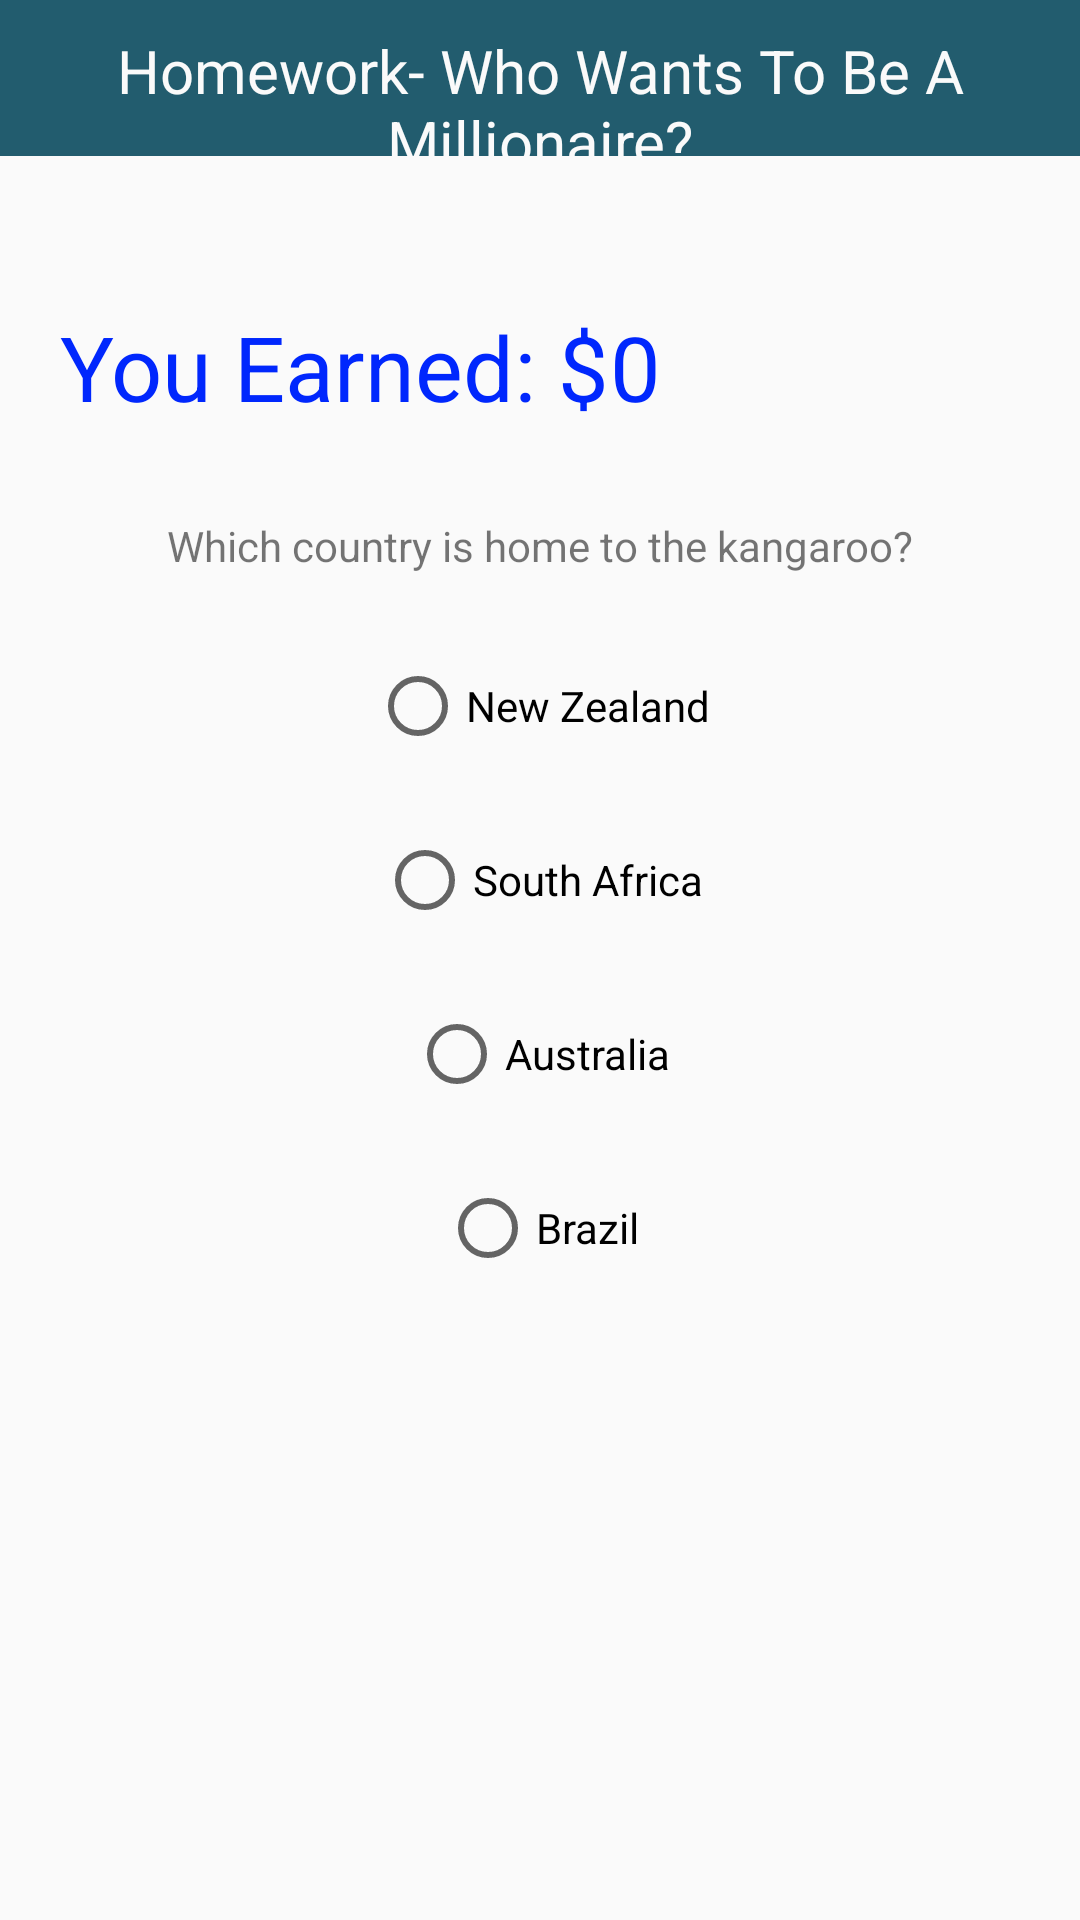

Here is an Android app screen rendered from its layout file. Give the layout XML and the strings, colors and styles it references.
<!-- AndroidManifest.xml: application theme Theme.Homework_Module05_andreamejiasaavedra -->
<!-- res/layout/question_6.xml -->
<?xml version="1.0" encoding="utf-8"?>
<LinearLayout xmlns:android="http://schemas.android.com/apk/res/android"
    android:orientation="vertical"
    android:layout_width="match_parent"
    android:layout_height="match_parent">

    <TextView
        android:id="@+id/textView"
        android:layout_width="match_parent"
        android:layout_height="52dp"
        android:background="#225C6E"
        android:paddingTop="10dp"
        android:text="Homework- Who Wants To Be A Millionaire?"
        android:textAlignment="center"
        android:textColor="#FAFAFA"
        android:textSize="20sp" />

    <LinearLayout
        android:layout_width="match_parent"
        android:layout_height="wrap_content"
        android:layout_marginTop="40dp"
        android:orientation="horizontal">

        <TextView
            android:id="@+id/textView2"
            android:layout_width="wrap_content"
            android:layout_height="match_parent"
            android:layout_marginLeft="20dp"
            android:paddingTop="10dp"
            android:text="You Earned: $"
            android:textColor="#0027FD"
            android:textSize="30sp" />

        <TextView
            android:id="@+id/textView4"
            android:layout_width="wrap_content"
            android:layout_height="match_parent"
            android:layout_weight="1"
            android:paddingTop="10dp"
            android:text="0"
            android:textColor="#0027FD"
            android:textSize="30sp" />

    </LinearLayout>

    <TextView
        android:id="@+id/textView3"
        android:layout_width="wrap_content"
        android:layout_height="wrap_content"
        android:layout_gravity="center_horizontal"
        android:layout_marginTop="30dp"
        android:text="Which country is home to the kangaroo?" />

    <RadioGroup
        android:layout_width="match_parent"
        android:layout_height="wrap_content">

        <RadioButton
            android:id="@+id/choice06One"
            android:layout_width="wrap_content"
            android:layout_height="48dp"
            android:layout_gravity="center_horizontal"
            android:layout_marginTop="20dp"
            android:text="New Zealand" />

        <RadioButton
            android:id="@+id/choice06Two"
            android:layout_width="wrap_content"
            android:layout_height="48dp"
            android:layout_gravity="center_horizontal"
            android:layout_marginTop="10dp"
            android:text="South Africa" />

        <RadioButton
            android:id="@+id/choice06Answer"
            android:layout_width="wrap_content"
            android:layout_height="48dp"
            android:layout_gravity="center_horizontal"
            android:layout_marginTop="10dp"
            android:text="Australia" />

        <RadioButton
            android:id="@+id/choice06Four"
            android:layout_width="wrap_content"
            android:layout_height="48dp"
            android:layout_gravity="center_horizontal"
            android:layout_marginTop="10dp"
            android:text="Brazil" />
    </RadioGroup>

    <Button
        android:id="@+id/button06Confirm"
        android:layout_width="match_parent"
        android:layout_height="wrap_content"
        android:layout_marginTop="200dp"
        android:text="CONFIRM" />

</LinearLayout>
<!-- resources referenced by this layout -->
<resources>
  <style name="Theme.Homework_Module05_andreamejiasaavedra" parent="android:Theme.Material.Light.NoActionBar" />
</resources>
